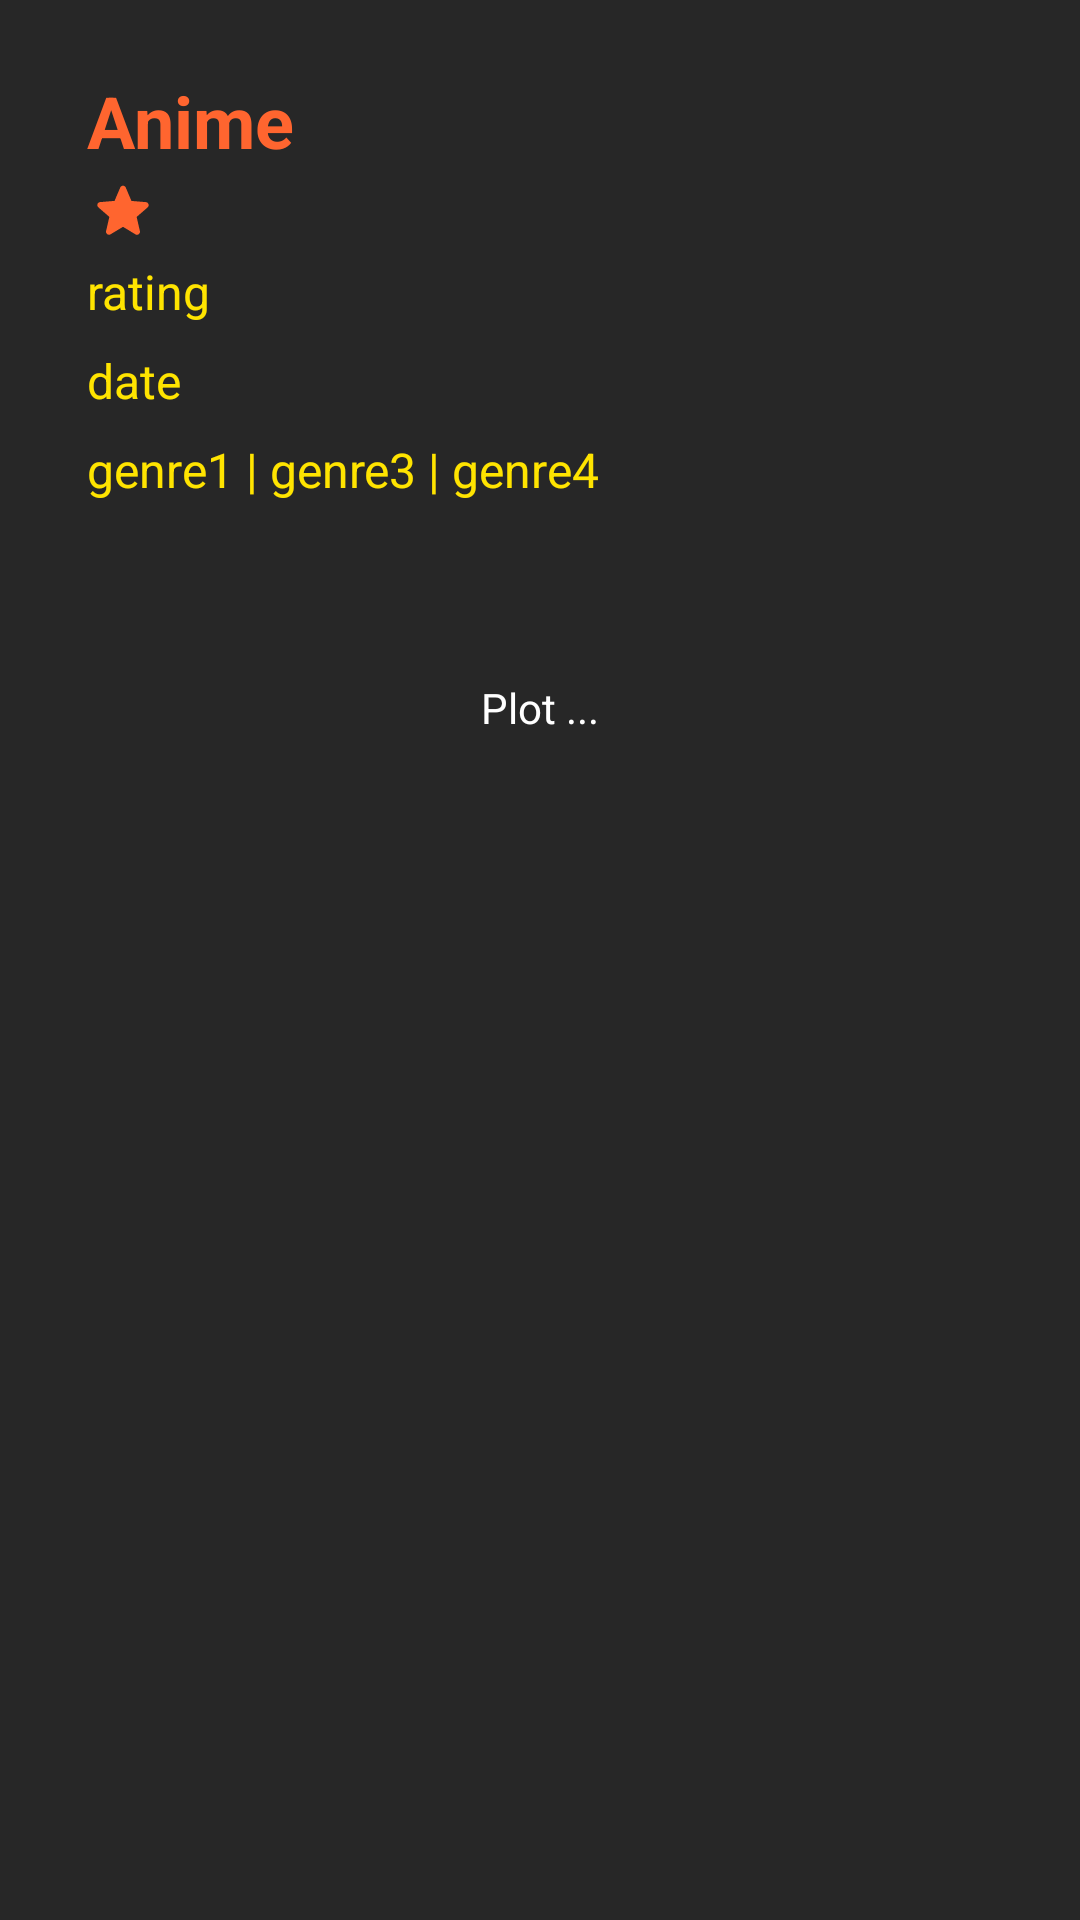

Here is an Android app screen rendered from its layout file. Give the layout XML and the strings, colors and styles it references.
<!-- AndroidManifest.xml: application theme Theme.Android_app_2 -->
<!-- res/layout/fragment_anime_information.xml -->
<?xml version="1.0" encoding="utf-8"?>

<androidx.constraintlayout.widget.ConstraintLayout xmlns:android="http://schemas.android.com/apk/res/android"
    xmlns:app="http://schemas.android.com/apk/res-auto"
    android:layout_width="match_parent"
    android:layout_height="match_parent"
    android:background="@color/black"
    xmlns:tools="http://schemas.android.com/tools">


    <ImageView
        android:id="@+id/iv_anime"
        android:layout_width="wrap_content"
        android:layout_height="wrap_content"
        android:layout_marginTop="16dp"
        android:layout_marginBottom="8dp"
        android:scaleType="centerCrop"
        android:src="@drawable/ic_launcher_foreground"
        app:layout_constraintBottom_toTopOf="@+id/tv_anime_name"
        app:layout_constraintEnd_toEndOf="parent"
        app:layout_constraintHorizontal_bias="0.1"
        app:layout_constraintStart_toStartOf="parent"
        app:layout_constraintTop_toTopOf="parent"
        tools:src="@mipmap/ic_launcher" />

    <TextView
        android:id="@+id/tv_anime_name"
        android:layout_width="wrap_content"
        android:layout_height="wrap_content"
        android:layout_marginTop="8dp"
        android:text="Anime"
        android:textColor="@color/orange"
        android:textSize="24sp"
        android:textStyle="bold"
        app:layout_constraintEnd_toEndOf="parent"
        app:layout_constraintHorizontal_bias="0.1"
        app:layout_constraintStart_toStartOf="parent"
        app:layout_constraintTop_toBottomOf="@+id/iv_anime" />


    <TextView
        android:id="@+id/tv_score"
        android:layout_width="0dp"
        android:layout_height="wrap_content"
        android:layout_marginStart="4dp"
        android:textColor="@color/orange"
        android:textSize="14sp"
        app:layout_constraintBottom_toBottomOf="@+id/iv_star"
        app:layout_constraintStart_toEndOf="@+id/iv_star"
        app:layout_constraintTop_toTopOf="@+id/iv_star"
        tools:text="9.09" />

    <ImageView
        android:id="@+id/iv_star"
        android:layout_width="wrap_content"
        android:layout_height="wrap_content"
        android:layout_marginTop="2dp"
        android:src="@drawable/ic_round_star_24"


        app:layout_constraintStart_toStartOf="@+id/tv_anime_name"
        app:layout_constraintTop_toBottomOf="@+id/tv_anime_name" />



    <TextView
        android:id="@+id/tv_rating"
        android:layout_width="wrap_content"
        android:layout_height="wrap_content"
        android:layout_marginTop="4dp"
        android:text="rating"
        android:textColor="@color/yellow"
        android:textSize="16sp"
        app:layout_constraintStart_toStartOf="@+id/iv_star"
        app:layout_constraintTop_toBottomOf="@+id/iv_star" />



    <TextView
        android:id="@+id/tv_status"
        android:layout_width="wrap_content"
        android:layout_height="wrap_content"
        android:layout_marginTop="8dp"
        android:text="date"
        android:textColor="@color/yellow"
        android:textSize="16sp"
        app:layout_constraintStart_toStartOf="@+id/tv_rating"
        app:layout_constraintTop_toBottomOf="@+id/tv_rating"/>


    <TextView
        android:id="@+id/tv_genres"
        android:layout_width="wrap_content"
        android:layout_height="wrap_content"
        android:layout_marginTop="8dp"
        android:text="genre1 | genre3 | genre4"
        android:textColor="@color/yellow"
        android:textSize="16sp"
        app:layout_constraintStart_toStartOf="@+id/tv_status"
        app:layout_constraintTop_toBottomOf="@+id/tv_status"/>


    <TextView
        android:id="@+id/short_plot"
        android:layout_width="wrap_content"
        android:layout_height="wrap_content"
        android:layout_marginTop="8dp"
        android:padding="8dp"
        android:text="@string/plot"
        android:textColor="@color/white"
        android:textSize="14sp"
        app:layout_constraintVertical_bias="0.1"
        app:layout_constraintBottom_toBottomOf="parent"
        app:layout_constraintEnd_toEndOf="parent"
        app:layout_constraintStart_toStartOf="parent"
        app:layout_constraintTop_toBottomOf="@+id/tv_genres" />

    <ProgressBar
        android:id="@+id/progress"
        android:layout_width="wrap_content"
        android:layout_height="wrap_content"
        android:visibility="gone"
        app:layout_constraintBottom_toBottomOf="parent"
        app:layout_constraintEnd_toEndOf="parent"
        app:layout_constraintStart_toStartOf="parent"
        app:layout_constraintTop_toTopOf="parent"
        tools:visibility="visible" />



</androidx.constraintlayout.widget.ConstraintLayout>
<!-- resources referenced by this layout -->
<resources>
  <color name="black">#272727</color>
  <color name="orange">#FF652F</color>
  <color name="white">#FFFFFFFF</color>
  <color name="yellow">#FFE400</color>
  <!-- drawable ic_round_star_24 (drawable) -->
  <vector xmlns:android="http://schemas.android.com/apk/res/android"
      android:width="24dp"
      android:height="24dp"
      android:viewportWidth="24"
      android:viewportHeight="24"
      android:tint="@color/orange">
    <path
        android:fillColor="@color/orange"
        android:pathData="M12,17.27l4.15,2.51c0.76,0.46 1.69,-0.22 1.49,-1.08l-1.1,-4.72l3.67,-3.18c0.67,-0.58 0.31,-1.68 -0.57,-1.75l-4.83,-0.41l-1.89,-4.46c-0.34,-0.81 -1.5,-0.81 -1.84,0L9.19,8.63L4.36,9.04c-0.88,0.07 -1.24,1.17 -0.57,1.75l3.67,3.18l-1.1,4.72c-0.2,0.86 0.73,1.54 1.49,1.08L12,17.27z"/>
  </vector>
  <string name="plot">Plot ... </string>
  <style name="Theme.Android_app_2" parent="Theme.MaterialComponents.DayNight.DarkActionBar">
          
          <item name="colorPrimary">@color/black</item>
          <item name="colorPrimaryVariant">@color/orange</item>
          <item name="colorOnPrimary">@color/yellow</item>
          
          <item name="colorSecondary">@color/teal_200</item>
          <item name="colorSecondaryVariant">@color/teal_700</item>
          <item name="colorOnSecondary">@color/black</item>
          
          <item name="android:statusBarColor" tools:targetApi="l">?attr/colorPrimaryVariant</item>
          
      </style>
  <color name="teal_200">#FF03DAC5</color>
  <color name="teal_700">#FF018786</color>
</resources>
